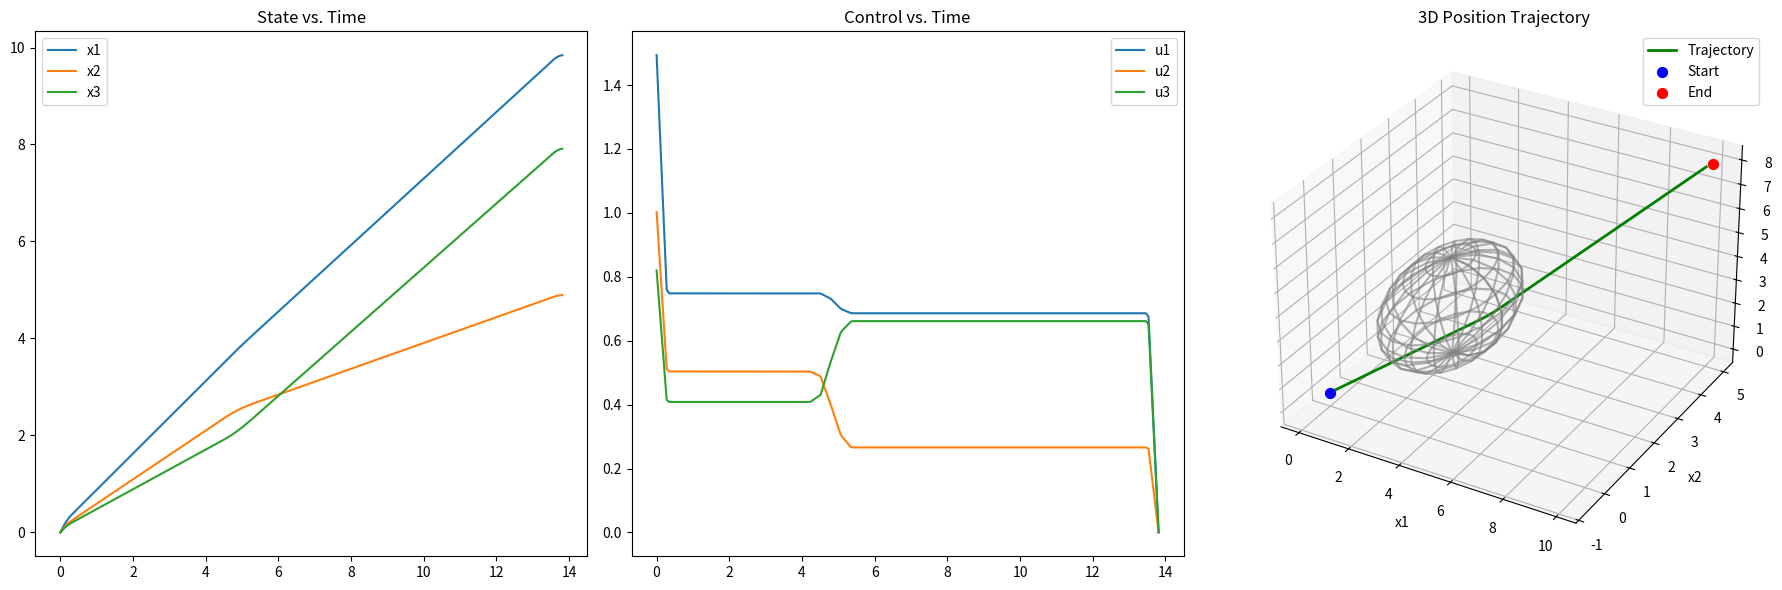

Generate this figure with matplotlib:
import matplotlib.pyplot as plt
import numpy as np
from scipy.optimize import minimize

# ==============================================================================
# 1. Define the Time-Scaled System, Cost, and Constraints
# ==============================================================================


def objective_function(vars_flat, n_nodes, w):
    """Calculates the total weighted cost (time + effort)."""
    tf = vars_flat[-1]
    u = vars_flat[:-1].reshape(n_nodes, 3)
    tau_nodes = np.linspace(0, 1, n_nodes)
    cost_effort = np.trapz(np.sum(u**2, axis=1), tau_nodes) * tf
    total_cost = w * tf + (1 - w) * cost_effort
    return total_cost


def final_state_constraint(vars_flat, n_nodes, x0, xf):
    """Equality constraint: Ensures the trajectory reaches the final state xf."""
    tf = vars_flat[-1]
    u = vars_flat[:-1].reshape(n_nodes, 3)
    x_current = x0.copy()
    tau_nodes = np.linspace(0, 1, n_nodes)
    for i in range(n_nodes - 1):
        d_tau = tau_nodes[i + 1] - tau_nodes[i]
        x_current += u[i] * tf * d_tau
    return x_current - xf


def obstacle_constraint(vars_flat, n_nodes, x0, x_obs, r_obs):
    """
    Inequality constraint: Ensures the trajectory stays outside the obstacle.
    Returns a list of values that must all be >= 0.
    """
    tf = vars_flat[-1]
    u = vars_flat[:-1].reshape(n_nodes, 3)

    # Simulate the path and check distance at each node
    x_path = [x0.copy()]
    tau_nodes = np.linspace(0, 1, n_nodes)
    for i in range(n_nodes - 1):
        d_tau = tau_nodes[i + 1] - tau_nodes[i]
        x_next = x_path[-1] + u[i] * tf * d_tau
        x_path.append(x_next)

    # Calculate squared distance from path to obstacle center
    distances_sq = [np.sum((pos - x_obs) ** 2) for pos in x_path]

    # The constraint is dist^2 - radius^2 >= 0
    return np.array(distances_sq) - r_obs**2


# ==============================================================================
# 2. Main Optimization Setup
# ==============================================================================
if __name__ == "__main__":
    # --- Define Problem Parameters ---
    x0 = np.array([0.0, 0.0, 0.0])
    xf = np.array([10.0, 5.0, 8.0])
    n_nodes = 50
    w = 0.5  # Balanced weight for time vs. effort

    # --- Define and Place a Random Obstacle ---
    r_obs = 2  # Radius of the obstacle
    # Place obstacle near the midpoint, with some randomness
    midpoint = (x0 + xf) / 2
    x_obs = midpoint + np.random.uniform(-1.5, 1.5, size=3)
    print(f"🔵 Obstacle generated at {np.round(x_obs, 2)} with radius {r_obs}")

    # --- Initial Guess ---
    tf_guess = 15.0  # Guess a longer time due to obstacle
    u_guess_flat = np.tile((xf - x0) / tf_guess, (n_nodes, 1)).flatten()
    vars_initial_guess = np.concatenate([u_guess_flat, [tf_guess]])

    # --- Bounds ---
    bounds = [(None, None)] * (3 * n_nodes) + [(0.01, None)]

    # --- ALL Constraints (Equality and Inequality) ---
    constraints = [
        {"type": "eq", "fun": final_state_constraint, "args": (n_nodes, x0, xf)},
        {"type": "ineq", "fun": obstacle_constraint, "args": (n_nodes, x0, x_obs, r_obs)},
    ]

    # --- Run the Optimization ---
    print("🚀 Starting optimization with obstacle avoidance...")
    result = minimize(
        lambda v: objective_function(v, n_nodes, w),
        vars_initial_guess,
        method="SLSQP",
        bounds=bounds,
        constraints=constraints,
        options={"disp": True, "maxiter": 300, "ftol": 1e-5},
    )

    # --- Plotting the Results ---
    if result.success:
        optimal_vars = result.x
        tf_optimal = optimal_vars[-1]
        u_optimal = optimal_vars[:-1].reshape(n_nodes, 3)

        print("\n✅ Optimization finished successfully!")
        print(f"   Optimal Final Time (tf): {tf_optimal:.2f} seconds")

        # --- Simulate and Plot ---
        t_plot = np.linspace(0, tf_optimal, 200)
        tau_nodes = np.linspace(0, 1, n_nodes)
        u_plot = np.array([np.interp(t_plot / tf_optimal, tau_nodes, u_optimal[:, i]) for i in range(3)]).T

        x_trajectory = [x0]
        for i in range(len(t_plot) - 1):
            dt = t_plot[i + 1] - t_plot[i]
            x_new = x_trajectory[-1] + u_plot[i] * dt
            x_trajectory.append(x_new)
        x_trajectory = np.array(x_trajectory)

        fig = plt.figure(figsize=(18, 6))

        # Plot 1 & 2: State and Control vs. Time (omitted for brevity, same as before)
        ax1 = fig.add_subplot(1, 3, 1)
        ax1.plot(t_plot, x_trajectory[:, 0], label="x1")
        ax1.plot(t_plot, x_trajectory[:, 1], label="x2")
        ax1.plot(t_plot, x_trajectory[:, 2], label="x3")
        ax1.set_title("State vs. Time")
        ax1.legend()
        ax2 = fig.add_subplot(1, 3, 2)
        ax2.plot(t_plot, u_plot[:, 0], label="u1")
        ax2.plot(t_plot, u_plot[:, 1], label="u2")
        ax2.plot(t_plot, u_plot[:, 2], label="u3")
        ax2.set_title("Control vs. Time")
        ax2.legend()

        # Plot 3: 3D Trajectory with Obstacle
        ax3 = fig.add_subplot(1, 3, 3, projection="3d")
        ax3.plot(x_trajectory[:, 0], x_trajectory[:, 1], x_trajectory[:, 2], "g-", lw=2, label="Trajectory")
        ax3.scatter(x0[0], x0[1], x0[2], color="b", s=50, label="Start")
        ax3.scatter(xf[0], xf[1], xf[2], color="r", s=50, label="End")

        # Draw the obstacle sphere
        u, v = np.mgrid[0 : 2 * np.pi : 20j, 0 : np.pi : 10j]
        sphere_x = x_obs[0] + r_obs * np.cos(u) * np.sin(v)
        sphere_y = x_obs[1] + r_obs * np.sin(u) * np.sin(v)
        sphere_z = x_obs[2] + r_obs * np.cos(v)
        ax3.plot_wireframe(sphere_x, sphere_y, sphere_z, color="grey", alpha=0.6)

        ax3.set_title("3D Position Trajectory")
        ax3.set_xlabel("x1")
        ax3.set_ylabel("x2")
        ax3.set_zlabel("x3")
        ax3.legend()

        plt.tight_layout()
        plt.show()
    else:
        print(f"\n❌ Optimization failed with message: {result.message}")
